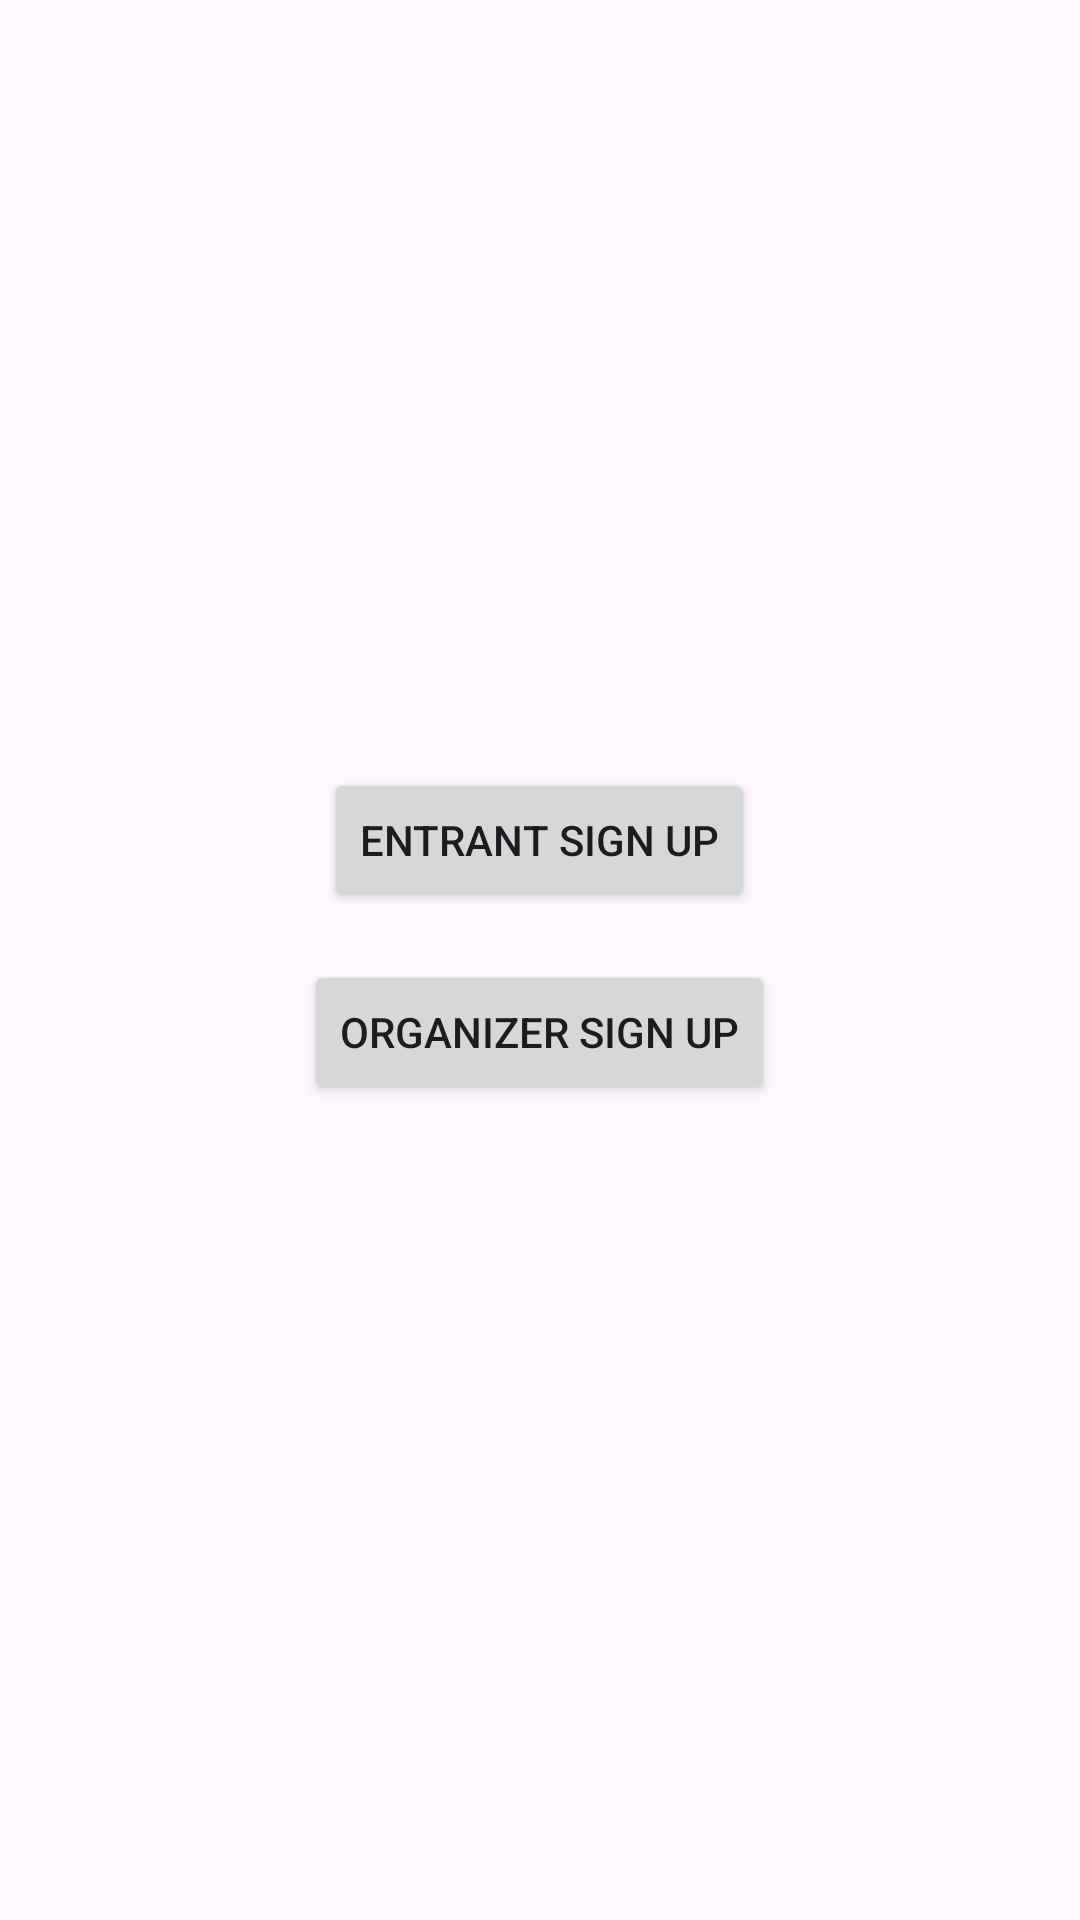

Android layout source for this screen:
<!-- AndroidManifest.xml: application theme Theme.ZenithEvents -->
<!-- res/layout/activity_sign_up_option.xml -->
<?xml version="1.0" encoding="utf-8"?>
<LinearLayout xmlns:android="http://schemas.android.com/apk/res/android"
    xmlns:app="http://schemas.android.com/apk/res-auto"
    xmlns:tools="http://schemas.android.com/tools"
    android:id="@+id/main"
    android:layout_width="match_parent"
    android:layout_height="match_parent"
    android:orientation="vertical"
    android:gravity="center"
    tools:context=".LogInSignUP.SignUpOption">

    <Button
        android:id="@+id/Entrant_SignUp_button"
        android:layout_width="wrap_content"
        android:layout_height="wrap_content"
        android:text="Entrant Sign Up"
        android:layout_marginBottom="16dp"/>
    <Button
        android:id="@+id/Organizer_SignUp_button"
        android:layout_width="wrap_content"
        android:layout_height="wrap_content"
        android:text="Organizer Sign Up"
        android:layout_marginBottom="16dp"/>


</LinearLayout>
<!-- resources referenced by this layout -->
<resources>
  <style name="Theme.ZenithEvents" parent="Base.Theme.ZenithEvents" />
  <style name="Base.Theme.ZenithEvents" parent="Theme.Material3.DayNight.NoActionBar">
  
      </style>
</resources>
